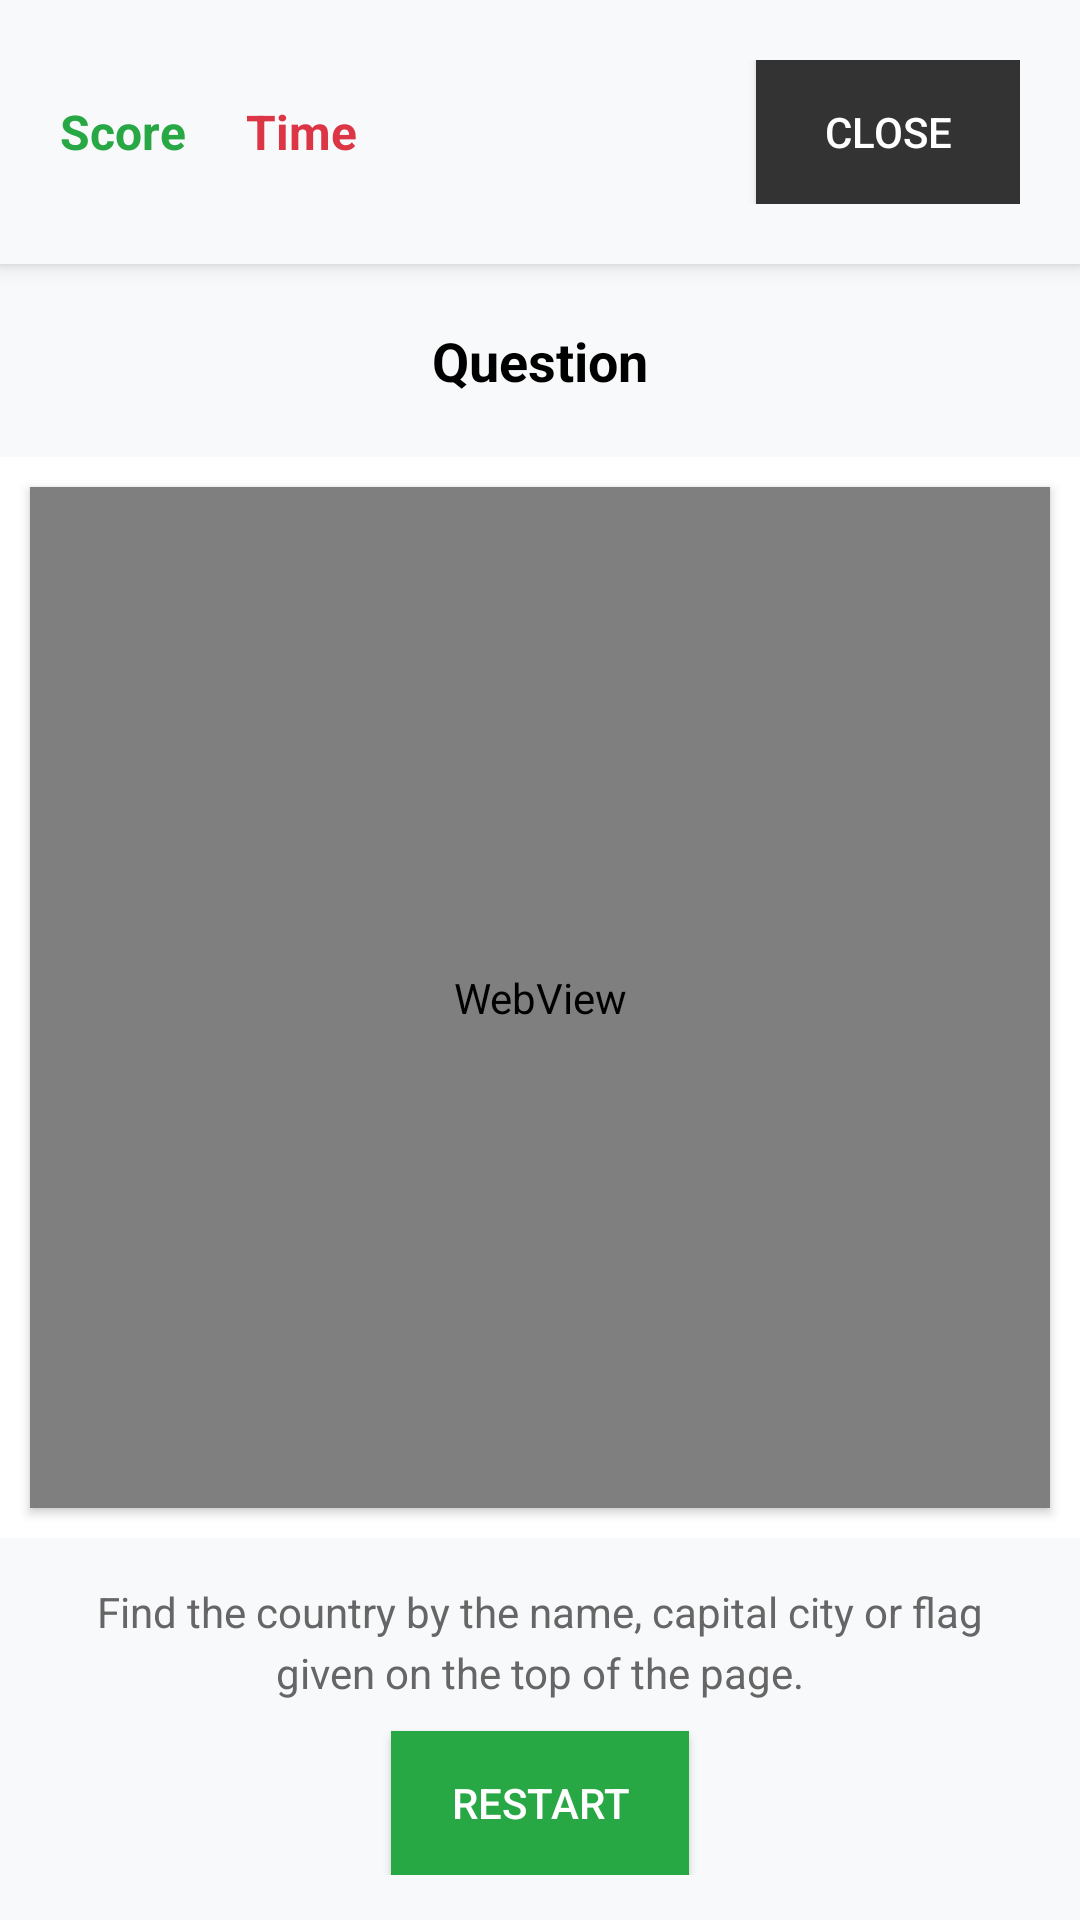

Android layout source for this screen:
<!-- AndroidManifest.xml: activity theme Theme.GeoGame -->
<!-- res/layout/activity_game.xml -->
<?xml version="1.0" encoding="utf-8"?>
<LinearLayout xmlns:android="http://schemas.android.com/apk/res/android"
    xmlns:app="http://schemas.android.com/apk/res-auto"
    android:layout_width="match_parent"
    android:layout_height="match_parent"
    android:orientation="vertical"
    android:background="@color/white">

    
    <LinearLayout
        android:layout_width="match_parent"
        android:layout_height="wrap_content"
        android:orientation="horizontal"
        android:gravity="center_vertical"
        android:padding="20dp"
        android:background="@color/light_gray"
        android:elevation="4dp">

        <LinearLayout
            android:layout_width="0dp"
            android:layout_height="wrap_content"
            android:layout_weight="1"
            android:orientation="horizontal"
            android:gravity="center_vertical">

            <TextView
                android:id="@+id/scoreText"
                android:layout_width="wrap_content"
                android:layout_height="wrap_content"
                android:text="@string/game_score"
                android:textSize="16sp"
                android:textStyle="bold"
                android:textColor="@color/green"
                android:layout_marginEnd="20dp" />

            <TextView
                android:id="@+id/timeText"
                android:layout_width="wrap_content"
                android:layout_height="wrap_content"
                android:text="@string/game_time"
                android:textSize="16sp"
                android:textStyle="bold"
                android:textColor="@color/red" />

        </LinearLayout>

        <Button
            android:id="@+id/closeButton"
            android:layout_width="wrap_content"
            android:layout_height="wrap_content"
            android:text="@string/actions_close"
            android:textColor="@color/white"
            android:background="@color/dark_gray"
            android:paddingHorizontal="15dp"
            android:paddingVertical="8dp" />

    </LinearLayout>

    
    <LinearLayout
        android:layout_width="match_parent"
        android:layout_height="wrap_content"
        android:orientation="vertical"
        android:padding="20dp"
        android:background="@color/light_gray"
        android:gravity="center">

        <TextView
            android:id="@+id/questionText"
            android:layout_width="wrap_content"
            android:layout_height="wrap_content"
            android:text="@string/game_question"
            android:textSize="18sp"
            android:textStyle="bold"
            android:textColor="@color/black"
            android:gravity="center" />

    </LinearLayout>

    
    <FrameLayout
        android:layout_width="match_parent"
        android:layout_height="0dp"
        android:layout_weight="1"
        android:layout_margin="10dp"
        android:background="@color/white"
        android:elevation="2dp">

        <WebView
            android:id="@+id/mapWebView"
            android:layout_width="match_parent"
            android:layout_height="match_parent" />

    </FrameLayout>

    
    <LinearLayout
        android:layout_width="match_parent"
        android:layout_height="wrap_content"
        android:orientation="vertical"
        android:padding="15dp"
        android:background="@color/light_gray"
        android:gravity="center">

        <TextView
            android:id="@+id/instructionsText"
            android:layout_width="wrap_content"
            android:layout_height="wrap_content"
            android:text="@string/getting_started_intro"
            android:textSize="14sp"
            android:textColor="@color/gray"
            android:gravity="center"
            android:lineSpacingExtra="4dp" />

        <Button
            android:id="@+id/restartButton"
            android:layout_width="wrap_content"
            android:layout_height="wrap_content"
            android:text="@string/actions_restart"
            android:textColor="@color/white"
            android:background="@color/green"
            android:layout_marginTop="10dp"
            android:paddingHorizontal="20dp"
            android:paddingVertical="8dp" />

    </LinearLayout>

</LinearLayout>
<!-- resources referenced by this layout -->
<resources>
  <color name="black">#000000</color>
  <color name="dark_gray">#333333</color>
  <color name="gray">#666666</color>
  <color name="green">#28A745</color>
  <color name="light_gray">#F8F9FA</color>
  <color name="red">#DC3545</color>
  <color name="white">#FFFFFF</color>
  <string name="actions_close">Close</string>
  <string name="actions_restart">Restart</string>
  <string name="game_question">Question</string>
  <string name="game_score">Score</string>
  <string name="game_time">Time</string>
  <string name="getting_started_intro">Find the country by the name, capital city or flag given on the top of the page.</string>
  <style name="Theme.GeoGame" parent="Theme.Material3.DayNight">
          
          <item name="colorPrimary">@color/blue</item>
          <item name="colorPrimaryVariant">@color/blue_700</item>
          <item name="colorOnPrimary">@color/white</item>
          
          <item name="colorSecondary">@color/green</item>
          <item name="colorSecondaryVariant">@color/green_700</item>
          <item name="colorOnSecondary">@color/white</item>
          
          <item name="android:statusBarColor" tools:targetApi="l">?attr/colorPrimaryVariant</item>
          
          <item name="android:windowBackground">@color/white</item>
      </style>
  <color name="blue">#007BFF</color>
  <color name="blue_700">#1D4ED8</color>
  <color name="green_700">#15803D</color>
</resources>
